Run: headless pygame with SDL's dummy video driver; simulated clock (each Clock.tick advances the game by its frame time, no real sleeping); random seed 0; keys injected as events and as key.get_pressed() state; no mouse input.
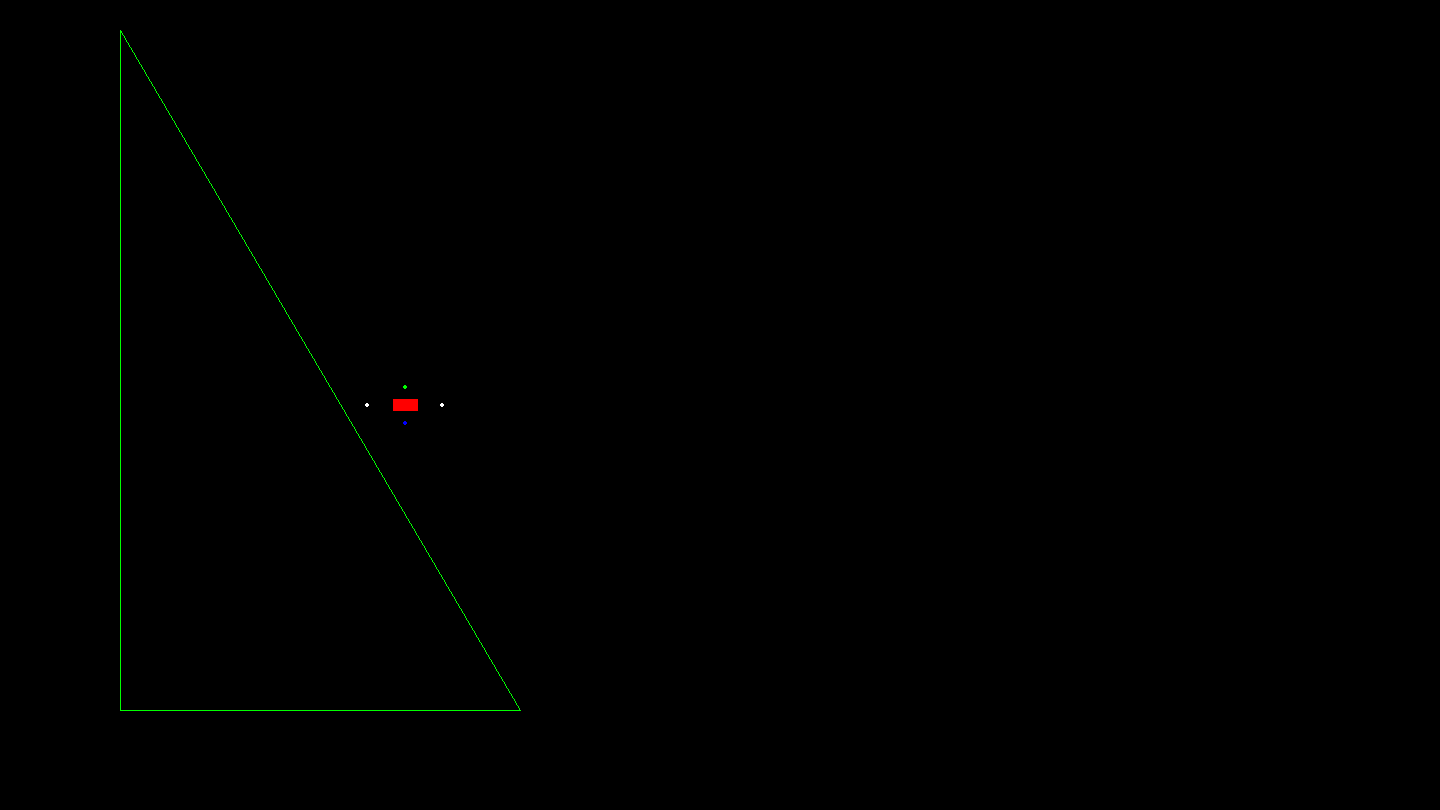
Frame 1 of 4 · flips 1–60 · no input
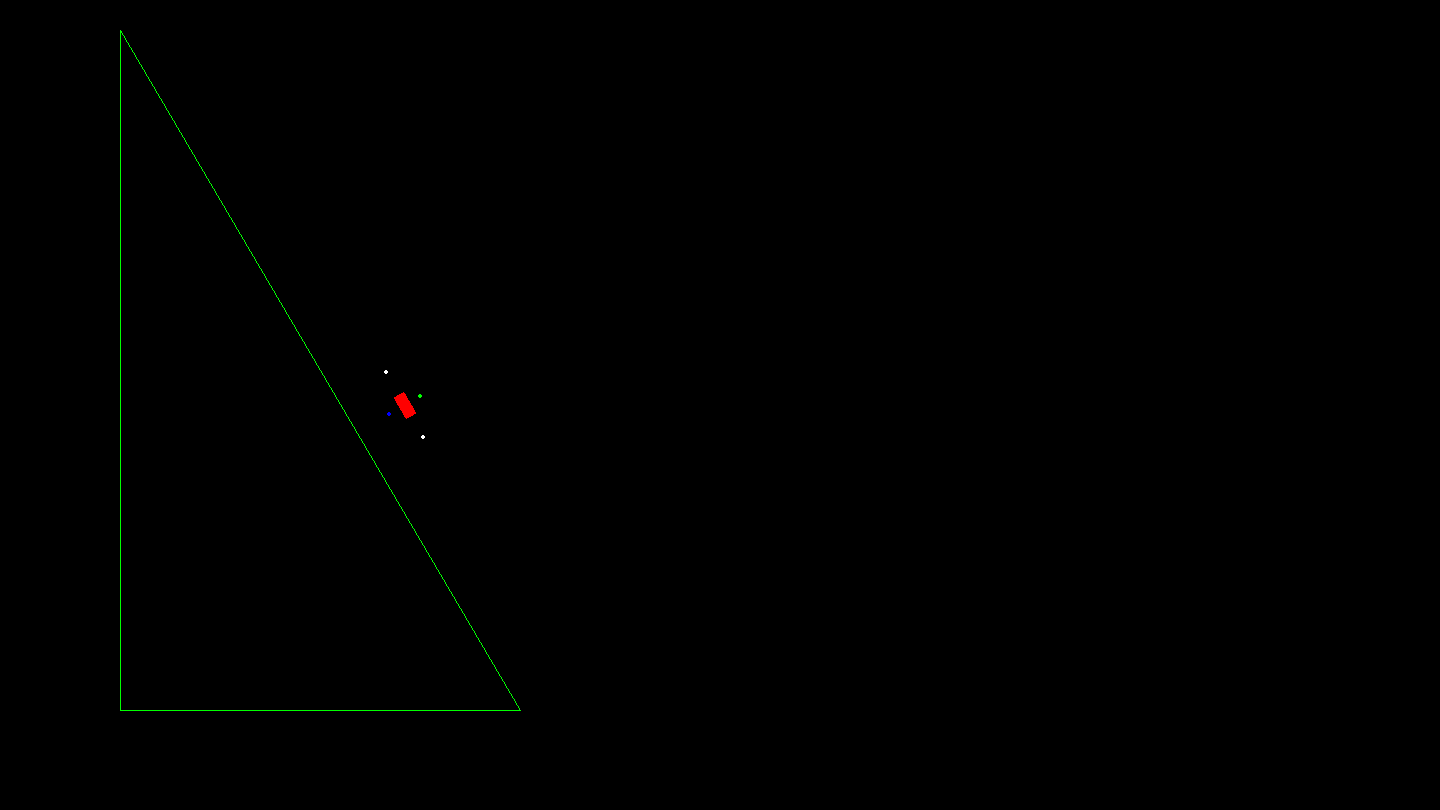
Frame 2 of 4 · flips 61–180 · tapped SPACE, RETURN · held RIGHT (→), D
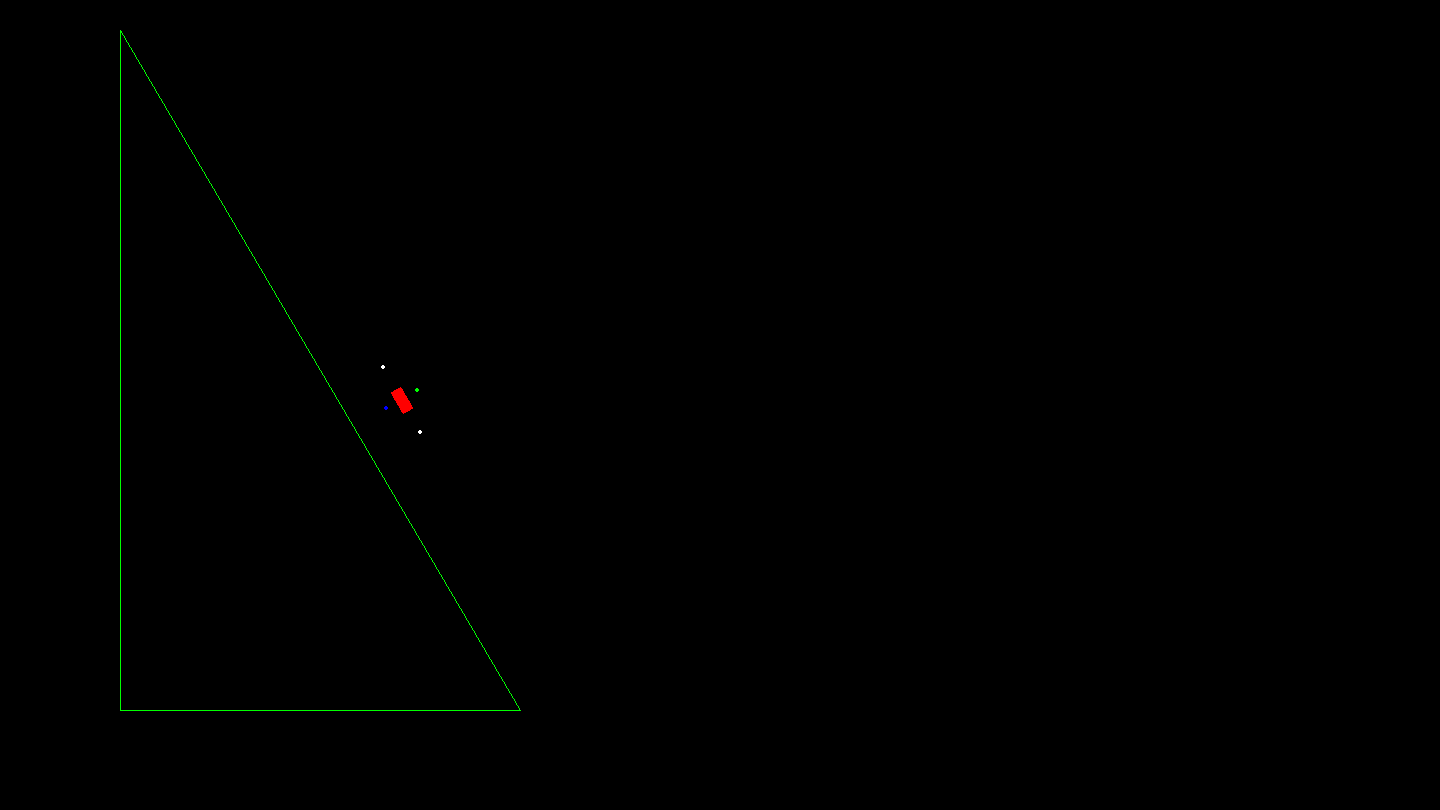
Frame 3 of 4 · flips 181–300 · held DOWN (↓), S
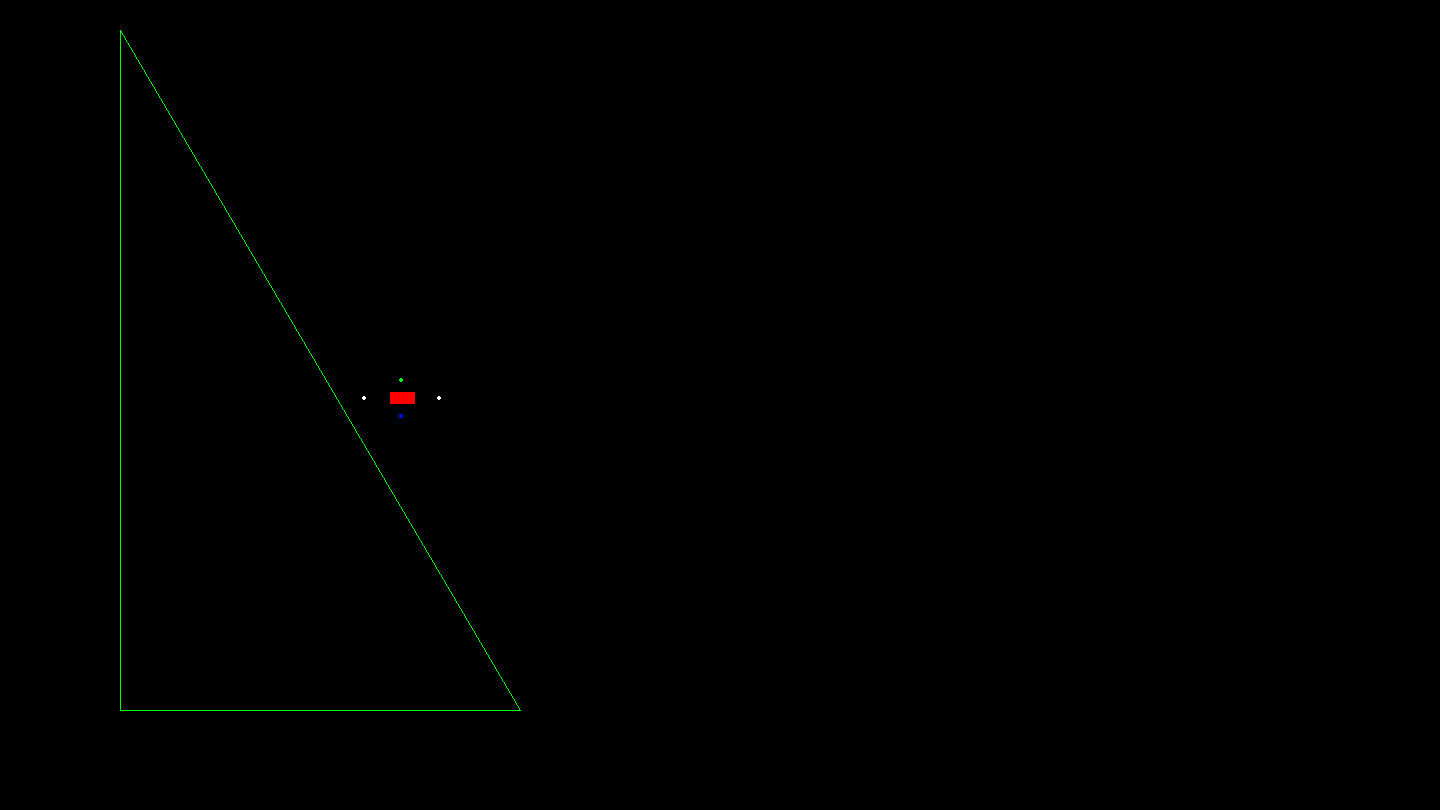
Frame 4 of 4 · flips 301–420 · held LEFT (←), A, UP (↑), W

The pygame program that drew these frames:

import pygame
from math import cos as cosine, sin as sine, pi

def cos(angle): return cosine((pi*angle)/180)
def sin(angle): return sine((pi*angle)/180)


pygame.init() # SCEEN GLOBAL VARABLES
SCREEN_SCALE = .75
SCREEN_WIDTH = 1920*SCREEN_SCALE
SCREEN_HEIGHT = 1080*SCREEN_SCALE
SCREEN_MWIDTH = SCREEN_HEIGHT/2
SCREEN_MHEIGHT = SCREEN_HEIGHT/2
ACCELERATION = 0.0012 # SHOULD BE POSITIVE

#points for the track here
OUT_LOOP = ((100,700),(100,20),(500,700))
IN_LOOP = ()
font = pygame.font.Font(None, 74)
screen = pygame.display.set_mode((SCREEN_WIDTH, SCREEN_HEIGHT))

run = True

class Track():
    def __init__(self):
        self.w = 15
        self.h = 15
        self.img = pygame.Surface((SCREEN_WIDTH,SCREEN_HEIGHT))
        pygame.sprite.Sprite()
        pygame.draw.lines(self.img, (0,255,0), True, OUT_LOOP)

    def draw(self,screen):
        screen.blit(self.img,(20,10))
    

#pygame.draw.aalines()
#car class that player controls and debug windows related to the player
class Player():
    def __init__(self):
        self.w = 25
        self.h = 12
        self.bug = False
        self.img = pygame.Surface((self.w,self.h)) #Creates new surface
        self.img.set_colorkey((255,255,255)) # Set backgrond color to black
        self.img.fill((255,0,0)) # Fill surface with color red

        self.x = SCREEN_MWIDTH
        self.y = SCREEN_MHEIGHT
        self.angle = 0
        self.c_speed = 0
        self.max_speed = 0.85
        self.min_speed = -0.85
        self.friction = 0.0004

    

    def debug(self):
        self.bug = not self.bug

    def move(self, acceleration, rotation):
        # Update angle
        self.angle = (self.angle+rotation)%360
        #if   self.c_speed > 0: self.angle = (self.angle+rotation)%360
        #elif self.c_speed < 0: self.angle = (self.angle-rotation)%360
        #else:                  pass

        # Apply acceleration
        self.c_speed += acceleration
        
        # Apply Friction
        if self.c_speed > 0: # Going forward
            self.c_speed -= self.friction
            if self.c_speed < 0: self.c_speed = 0
        elif self.c_speed < 0: # Going backwards
            self.c_speed += self.friction
            if self.c_speed > 0: self.c_speed = 0

        # Make sure current speed is within min and max limits
        if   self.c_speed >= self.max_speed: self.c_speed = self.max_speed
        elif self.c_speed <= self.min_speed: self.c_speed = self.min_speed

        # Update position        
        self.x += cos(self.angle)*self.c_speed
        self.y -= sin(self.angle)*self.c_speed
        
        #print(self.angle) # Debug code


    def draw(self, screen):
        speed_text = font.render("speed: "+str(self.c_speed), True, (255,255,255)) 
        pos_text = font.render("position: ("+str(int(self.x))+","+str(int(self.y))+")", True, (255,255,255))
        imgCopy = self.img.copy() # Creates a copy of the Player Img
        imgCopy = pygame.transform.rotate(imgCopy, self.angle)
        rect = imgCopy.get_rect() # Gets the rectangle of player
        rect.center = (self.x, self.y) # Center the surface on the coordinates

        screen.blit(imgCopy, rect)
        if self.bug == True:
            screen.blit(pos_text,(10,10))
            screen.blit(speed_text,(10,60))


        half_w = self.w/2
        half_h = self.h/2
        fb_dist = 25
        lr_dist = 12
        #code for dots around car (thank you brandon and also IDK what to do with this yet)
        pygame.draw.circle(screen, (255,255,255), (self.x+(cos(self.angle)*(half_w+fb_dist)), self.y-(sin(self.angle)*(half_w+fb_dist))), 2)
        pygame.draw.circle(screen, (0,0,255), (self.x+(sin(self.angle)*(half_h+lr_dist)), self.y+(cos(self.angle)*(half_h+lr_dist))), 2)
        pygame.draw.circle(screen, (0,255,0), (self.x-(sin(self.angle)*(half_h+lr_dist)), self.y-(cos(self.angle)*(half_h+lr_dist))), 2)
        pygame.draw.circle(screen, (255,255,255), (self.x-(cos(self.angle)*(half_w+fb_dist)), self.y+(sin(self.angle)*(half_w+fb_dist))), 2)



player1 = Player() #creates player class
Track1 = Track()
prev_key = None #used so debug toggle isn't pressed on every frame

while run:
    screen.fill((0, 0, 0))
    


    key = pygame.key.get_pressed()
    

    accel = 0
    rotation = 0

    if True in (key[pygame.K_w], key[pygame.K_UP]): accel += ACCELERATION
    if True in (key[pygame.K_a], key[pygame.K_LEFT]): rotation += 0.5
    if True in (key[pygame.K_s], key[pygame.K_DOWN]): accel -= ACCELERATION
    if True in (key[pygame.K_d], key[pygame.K_RIGHT]): rotation -= 0.5

    player1.move(accel, rotation)

    if key[pygame.K_F5] == True: run = False
    if key[pygame.K_F4] == True and prev_key != key: player1.debug()

    prev_key = key
    
    # Commented out because cannot reach x button to close window. Use f5
    # Commented Back in because it magic and IMPORTANT DO NOT REMOVE IDK WHY
    for event in pygame.event.get():
        if event.type == pygame.QUIT:
            run = False

    Track1.draw(screen)
    player1.draw(screen)
    pygame.display.flip()
    #pygame.display.update()
